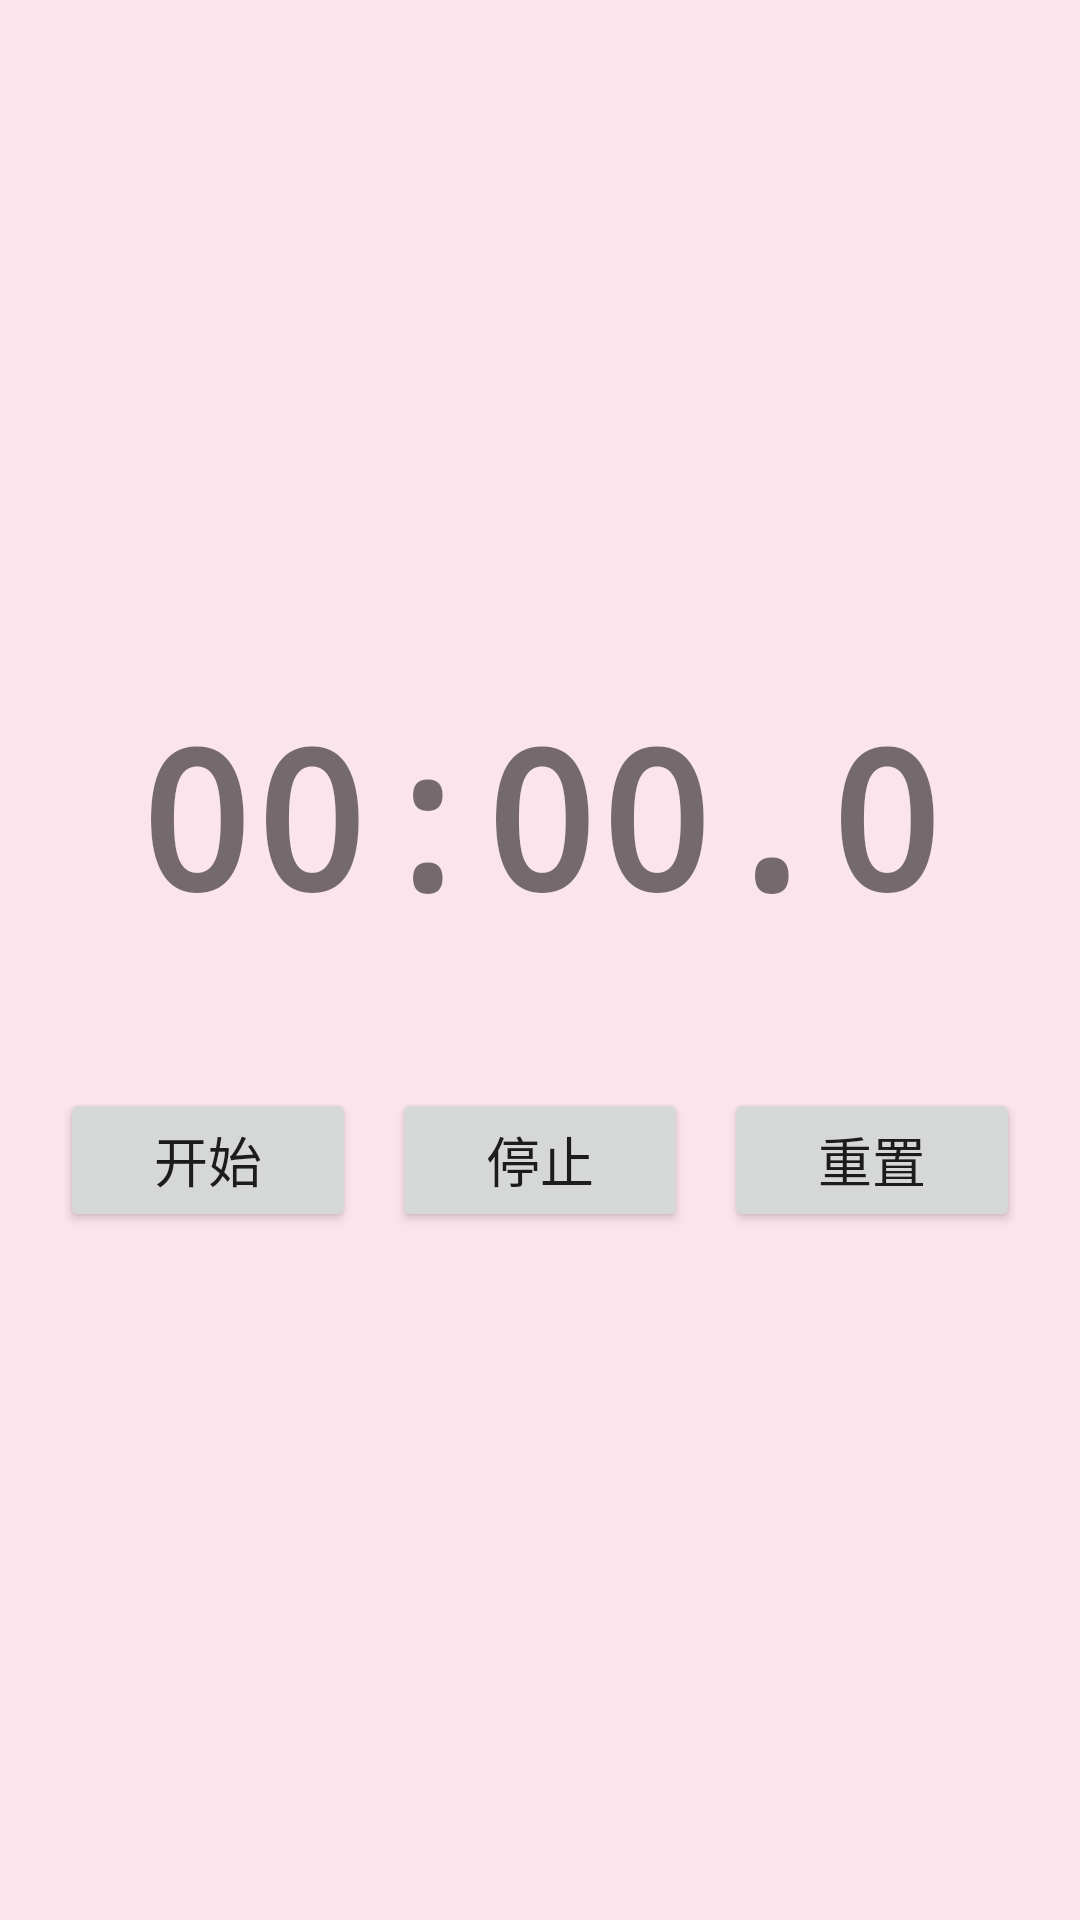

This screen was rendered from an Android layout file. Write that file and the resources it references.
<!-- AndroidManifest.xml: application theme Theme.Guojie2024110107 -->
<!-- res/layout/activity_stopwatch.xml -->
<?xml version="1.0" encoding="utf-8"?>
<LinearLayout xmlns:android="http://schemas.android.com/apk/res/android"
    android:layout_width="match_parent"
    android:layout_height="match_parent"
    android:orientation="vertical"
    android:gravity="center"
    android:padding="20dp"
    android:background="@color/btn_task4_bg">

    <TextView
        android:id="@+id/tvTime"
        android:layout_width="wrap_content"
        android:layout_height="wrap_content"
        android:text="@string/tv_stopwatch_default"
        android:textSize="64sp"
        android:textStyle="bold"
        android:fontFamily="monospace"
        android:layout_marginBottom="48dp" />

    <LinearLayout
        android:layout_width="match_parent"
        android:layout_height="wrap_content"
        android:orientation="horizontal"
        android:gravity="center">

        <Button
            android:id="@+id/btnStart"
            android:layout_width="0dp"
            android:layout_height="wrap_content"
            android:layout_weight="1"
            android:layout_marginEnd="8dp"
            android:text="@string/btn_start"
            android:textSize="18sp" />

        <Button
            android:id="@+id/btnStop"
            android:layout_width="0dp"
            android:layout_height="wrap_content"
            android:layout_weight="1"
            android:layout_marginStart="4dp"
            android:layout_marginEnd="4dp"
            android:text="@string/btn_stop"
            android:textSize="18sp" />

        <Button
            android:id="@+id/btnReset"
            android:layout_width="0dp"
            android:layout_height="wrap_content"
            android:layout_weight="1"
            android:layout_marginStart="8dp"
            android:text="@string/btn_reset"
            android:textSize="18sp" />

    </LinearLayout>

</LinearLayout>
<!-- resources referenced by this layout -->
<resources>
  <color name="btn_task4_bg">#FFFCE4EC</color>
  <string name="btn_reset">重置</string>
  <string name="btn_start">开始</string>
  <string name="btn_stop">停止</string>
  <string name="tv_stopwatch_default">00:00.0</string>
  <style name="Theme.Guojie2024110107" parent="android:Theme.Material.Light.NoActionBar">
          <item name="android:colorPrimary">@color/purple_500</item>
          <item name="android:colorPrimaryDark">@color/purple_700</item>
          <item name="android:colorAccent">@color/purple_500</item>
          <item name="android:statusBarColor">@color/purple_700</item>
      </style>
  <color name="purple_500">#FF6200EE</color>
  <color name="purple_700">#FF3700B3</color>
</resources>
